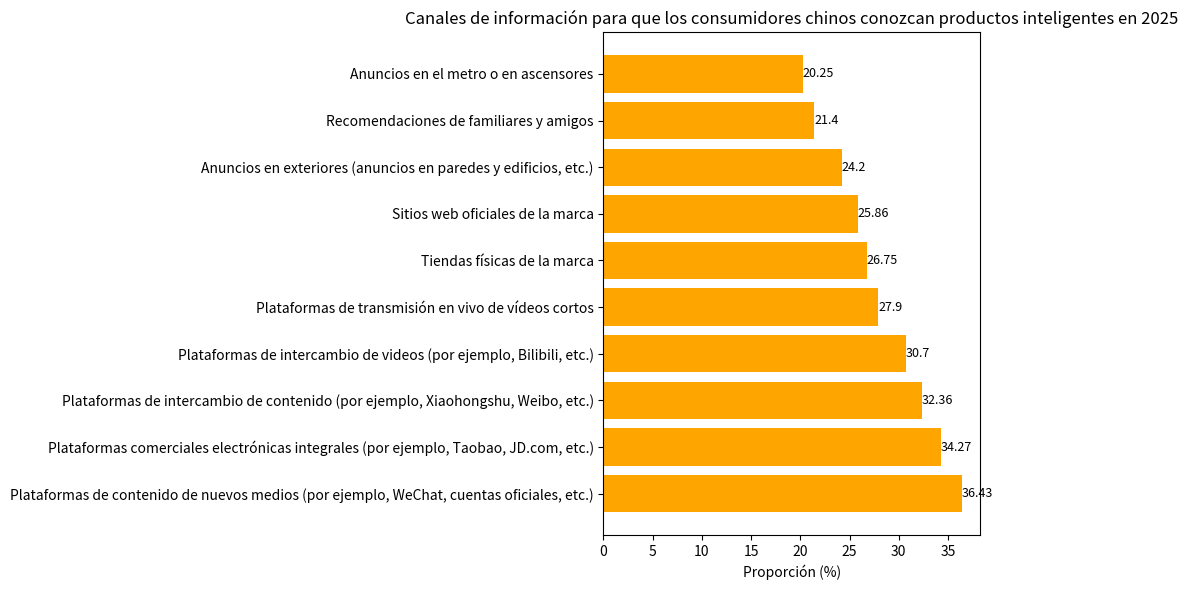

Source code (Python):
import matplotlib.pyplot as plt
import numpy as np

# Canales de información
canales = ["Plataformas de contenido de nuevos medios (por ejemplo, WeChat, cuentas oficiales, etc.)", "Plataformas comerciales electrónicas integrales (por ejemplo, Taobao, JD.com, etc.)", "Plataformas de intercambio de contenido (por ejemplo, Xiaohongshu, Weibo, etc.)", 
            "Plataformas de intercambio de videos (por ejemplo, Bilibili, etc.)", "Plataformas de transmisión en vivo de vídeos cortos", "Tiendas físicas de la marca", "Sitios web oficiales de la marca", "Anuncios en exteriores (anuncios en paredes y edificios, etc.)", 
            "Recomendaciones de familiares y amigos", "Anuncios en el metro o en ascensores"]
# Proporciones correspondientes (%)
proporciones = [36.43, 34.27, 32.36, 30.70, 27.90, 26.75, 25.86, 24.20, 21.40, 20.25]

y = np.arange(len(canales))  # Coordenadas del eje y

fig, ax = plt.subplots(figsize=(10, 6))
# Dibujar un gráfico de barras horizontales
barras = ax.barh(y, proporciones, color='orange')

# Añadir anotaciones numéricas
for i, proporcion in enumerate(proporciones):
    ax.text(proporcion, i, f'{proporcion}', va='center', ha='left', fontsize=9)

# Establecer las marcas y etiquetas del eje y
ax.set_yticks(y)
ax.set_yticklabels(canales)
ax.set_xlabel('Proporción (%)')
ax.set_title('Canales de información para que los consumidores chinos conozcan productos inteligentes en 2025')

plt.tight_layout()
plt.show()
